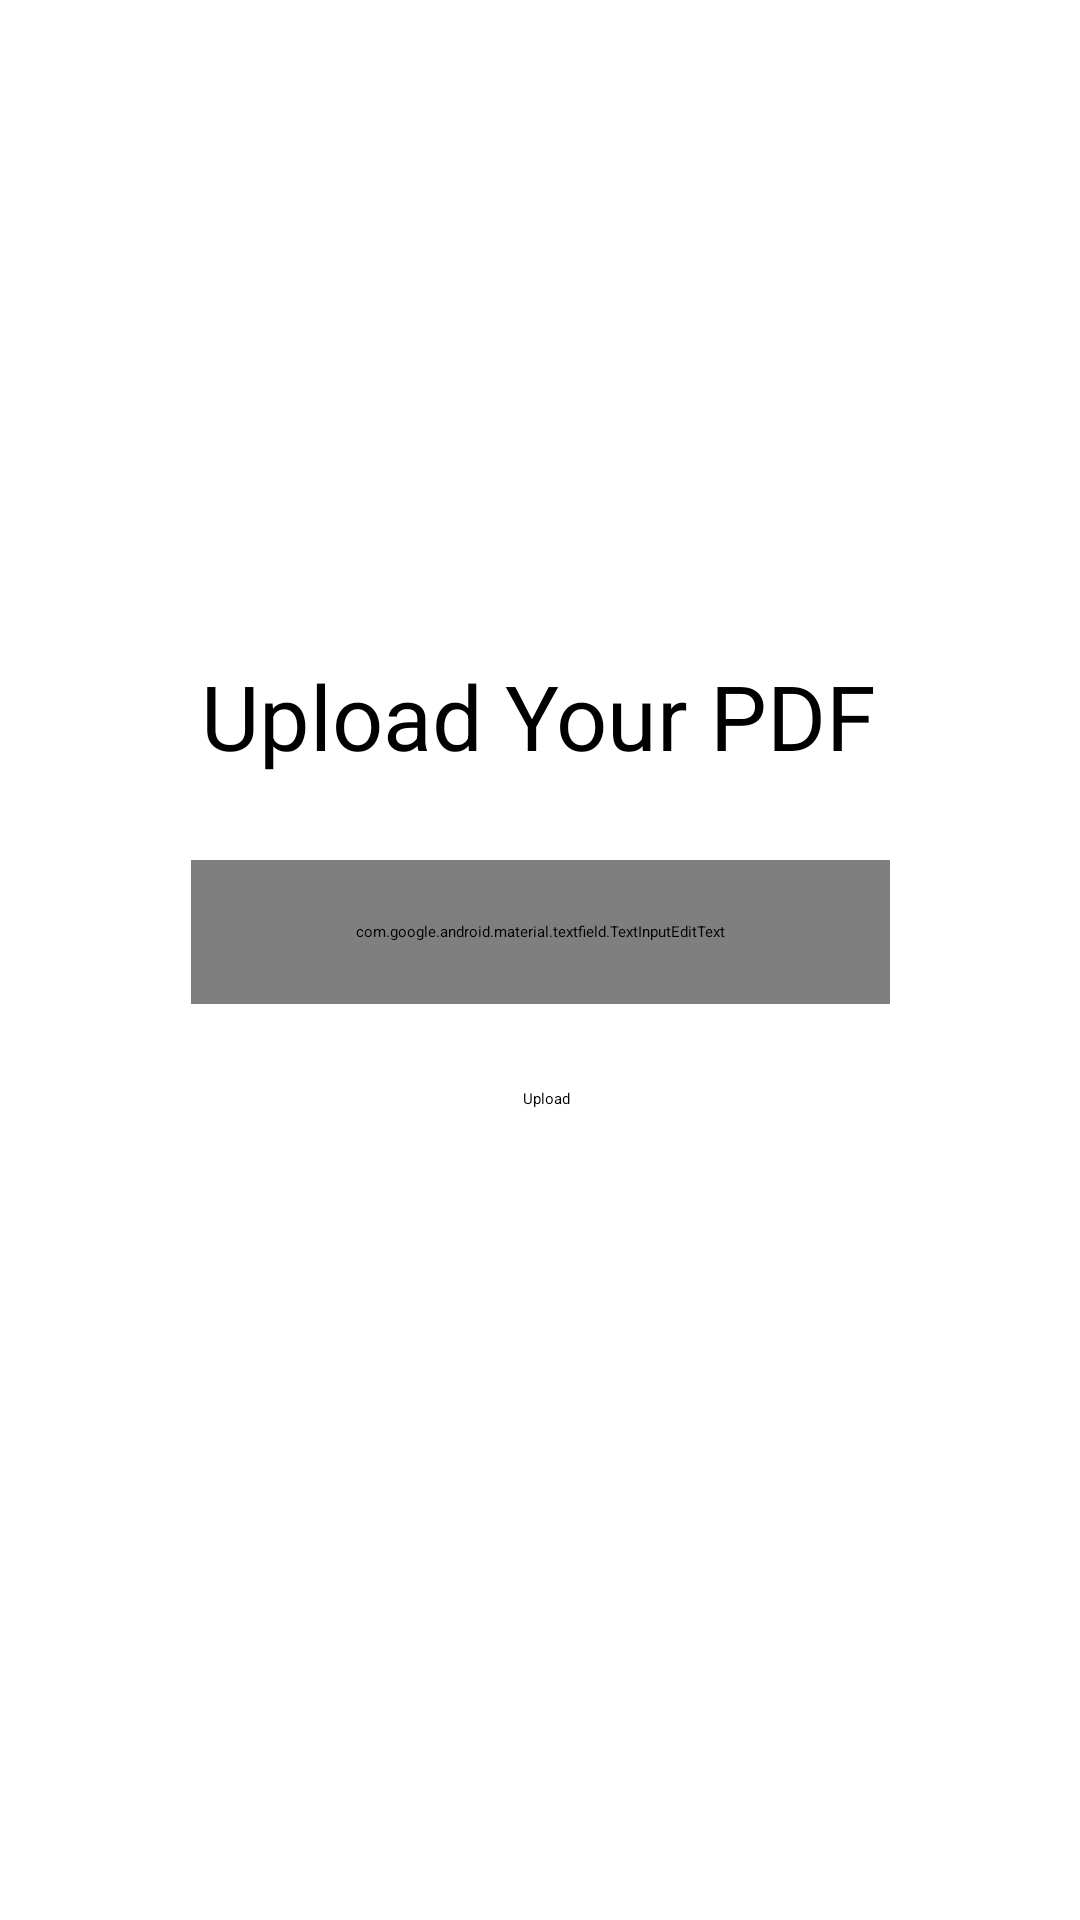

Reconstruct the res/layout file that produces this screen, plus the resources it refers to.
<!-- AndroidManifest.xml: application theme Theme.Android_assignment -->
<!-- res/layout/activity_upload.xml -->
<?xml version="1.0" encoding="utf-8"?>
<androidx.constraintlayout.widget.ConstraintLayout xmlns:android="http://schemas.android.com/apk/res/android"
    xmlns:app="http://schemas.android.com/apk/res-auto"
    xmlns:tools="http://schemas.android.com/tools"
    android:layout_width="match_parent"
    android:layout_height="match_parent"
    tools:context=".UploadPdf">

    <TextView
        android:id="@+id/textView"
        android:layout_width="wrap_content"
        android:layout_height="wrap_content"
        android:text="Upload Your PDF"
        android:textSize="30dp"
        app:layout_constraintBottom_toBottomOf="parent"
        app:layout_constraintEnd_toEndOf="parent"
        app:layout_constraintHorizontal_bias="0.497"
        app:layout_constraintStart_toStartOf="parent"
        app:layout_constraintTop_toTopOf="parent"
        app:layout_constraintVertical_bias="0.364"
        tools:ignore="MissingConstraints" />

    <com.google.android.material.textfield.TextInputEditText
        android:id="@+id/name"
        android:layout_width="233dp"
        android:layout_height="48dp"
        android:layout_marginTop="28dp"
        android:hint="Files Name"
        app:layout_constraintEnd_toEndOf="parent"
        app:layout_constraintStart_toStartOf="parent"
        app:layout_constraintTop_toBottomOf="@+id/textView" />

    <Button
        android:id="@+id/upload_btn"
        android:layout_width="wrap_content"
        android:layout_height="wrap_content"
        android:layout_marginTop="28dp"
        android:backgroundTint="@color/design_default_color_secondary"
        android:text="Upload"
        app:layout_constraintEnd_toEndOf="parent"
        app:layout_constraintHorizontal_bias="0.506"
        app:layout_constraintStart_toStartOf="parent"
        app:layout_constraintTop_toBottomOf="@+id/name" />
</androidx.constraintlayout.widget.ConstraintLayout>
<!-- resources referenced by this layout -->
<resources>

</resources>
